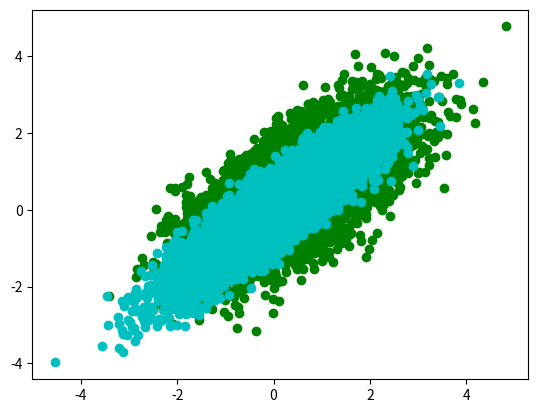

Python code for this plot:
import numpy as np
import math
import matplotlib.pyplot as plt

np.random.seed(1)

def gen_cov_matrix( size, rho ):
    matrix = np.ones((size,size))
    for i in range(size):
        for j in range(size):
            matrix[i,j] = rho**(abs(i-j))
    return matrix

def gen_datas( mean, rho, k=10000, n=50):
    dataY = np.random.normal(size=(k, n))
    #print(data0.shape)
    #print(data0)
    #print('mean :', sum(data0.T[0])/10000)
    #print('standard deviation :', math.sqrt(sum((data0.T[0]-(sum(data0.T[0])/10000))**2)/10000))

    cov = gen_cov_matrix( n, rho)
    #print(cov)

    eigval, eigvec = np.linalg.eig(cov)
    #print(eigval)
    #print(eigvec)
    #print(eigvec.shape, eigval.shape)

    diag = np.diag(1/(eigval**0.5))
    whitening = (np.dot(eigvec, diag)).T
    inv_whitening = np.linalg.inv(whitening)
    #print(whitening.shape, inv_whitening.shape)

    dataX = (np.dot(inv_whitening, (dataY.T))).T + mean
    print(dataX)
    print(dataX.shape)
    print('mean :', sum(dataX.T[0])/10000)
    print('standard deviation :', math.sqrt(sum((dataX.T[0]-(sum(dataX.T[0])/10000))**2)/10000))

    return dataX

data0 = gen_datas(0, 0.9, n=50)
data1 = gen_datas(0.5, 0.7, n=50)

np.save('data0.npy', data0)
np.save('data1.npy', data1)


plt.plot(data1.T[0], data1.T[1],'og')
plt.plot(data0.T[0], data0.T[1],'oc')
plt.savefig('datas.png')
